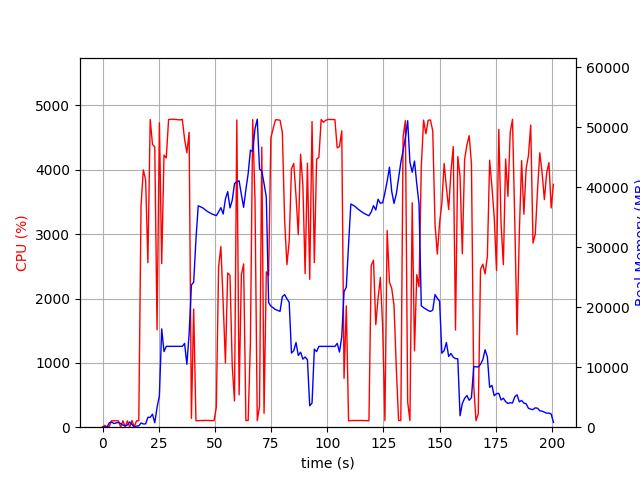

Source data for this figure (header and first rows):
elapsed_time, nproc, cpu, mem_real, mem_virtual
4.363059997558594e-05, 1, 0.0, 9.984, 3186
1.006, 2, 28.8, 48.33, 160.9
2.014, 2, 2.0, 56.75, 169
3.021, 4, 11.9, 719.9, 2385
4.028, 6, 100.3, 886.5, 3370
5.036, 3, 99.3, 607.6, 1999
6.043, 3, 99.2, 712.2, 2095
7.051, 3, 99.2, 795.5, 2207
8.058, 5, 3.0, 599.6, 2478
9.067, 3, 100.2, 350, 1655
10.07, 3, 2.0, 245.3, 1560
11.08, 3, 99.2, 366, 1664
12.09, 7, 2.0, 866.1, 3275
13.1, 4, 104.0, 447, 1978
14.11, 1, 5.0, 43.2, 619.1
15.12, 1, 99.0, 193.2, 1255
16.13, 1, 100.0, 226.9, 1276
17.14, 1, 3451, 702, 4753
18.15, 1, 3999, 538.9, 4783
19.18, 1, 3846, 555, 5367
20.19, 1, 2556, 1646, 6647
21.21, 1, 4781, 1646, 6647
22.23, 1, 4397, 2162, 8183
23.25, 1, 4354, 740.2, 8183
24.26, 1, 1513, 3290, 10527
25.31, 1, 4729, 5272, 12585
26.33, 1, 2542, 16389, 29507
27.36, 1, 4228, 12605, 29507
28.37, 1, 4186, 13479, 29507
29.39, 1, 4781, 13479, 29507
30.41, 1, 4785, 13479, 29507
31.43, 1, 4787, 13479, 29507
32.44, 1, 4783, 13479, 29507
33.46, 1, 4782, 13479, 29507
34.48, 1, 4776, 13479, 29507
35.49, 1, 4784, 13479, 29507
36.51, 1, 4476, 13973, 29507
37.53, 1, 4264, 10486, 29635
38.54, 1, 4583, 15603, 45159
39.55, 1, 136.5, 23719, 45159
40.57, 1, 1836, 24172, 65659
41.57, 1, 100.3, 31312, 65659
42.58, 1, 101.2, 36922, 65659
43.59, 1, 104.1, 36740, 65659
44.6, 1, 103.3, 36567, 65659
45.61, 1, 105.2, 36279, 65659
46.61, 1, 104.3, 35983, 65659
47.62, 1, 102.3, 35770, 65659
48.63, 1, 102.2, 35569, 65659
49.63, 1, 102.3, 35415, 65659
50.64, 1, 308.7, 35267, 65659
51.65, 1, 2490, 35902, 65659
52.67, 1, 2808, 36601, 65659
53.69, 1, 1931, 35544, 65659
54.69, 1, 999.0, 38047, 65659
55.71, 1, 2397, 39270, 65659
56.72, 1, 2360, 36560, 65659
57.73, 1, 947.2, 37837, 90235
58.74, 1, 407.7, 40624, 90235
59.76, 1, 4774, 40911, 90235
... 139 more rows
